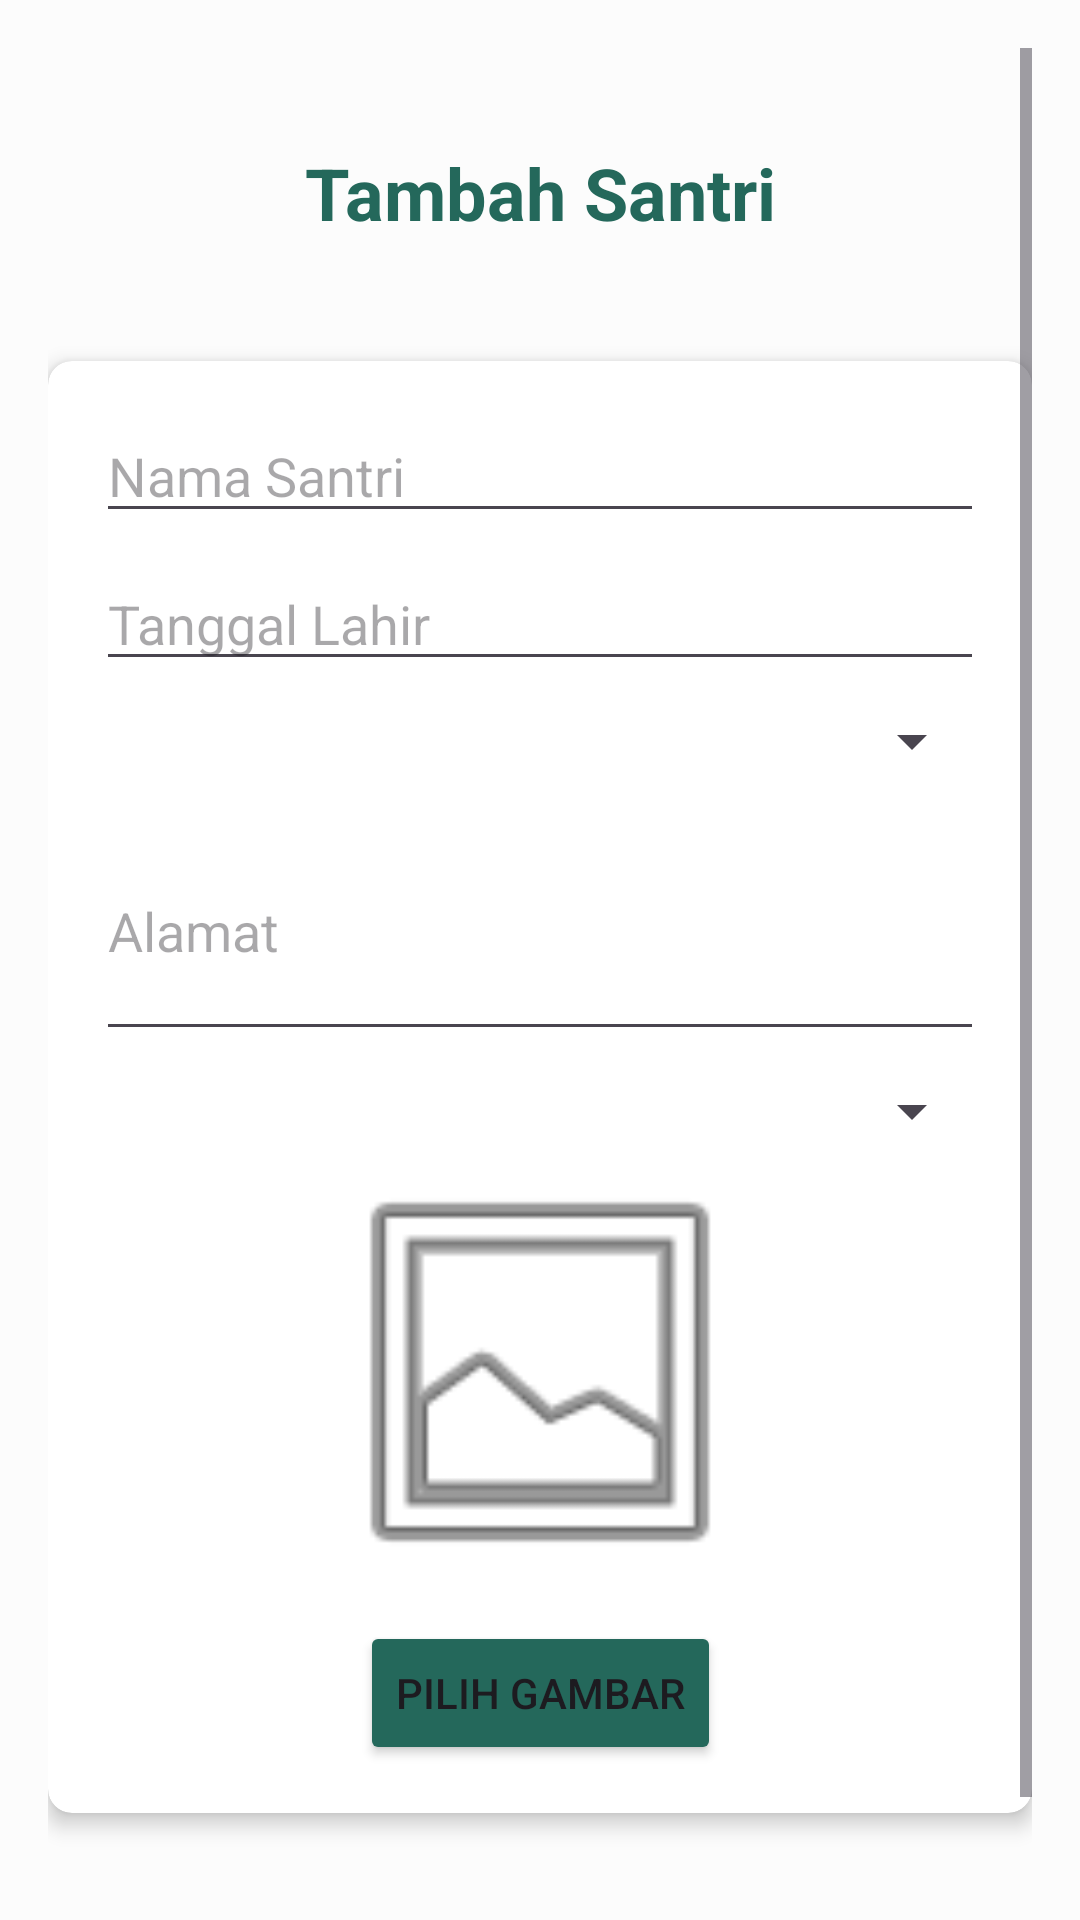

Reconstruct the res/layout file that produces this screen, plus the resources it refers to.
<!-- AndroidManifest.xml: application theme Theme.EPrestasi -->
<!-- res/layout/activity_tambah_santri.xml -->
<?xml version="1.0" encoding="utf-8"?>
<ScrollView xmlns:android="http://schemas.android.com/apk/res/android"
    xmlns:app="http://schemas.android.com/apk/res-auto"
    xmlns:tools="http://schemas.android.com/tools"
    android:layout_width="match_parent"
    android:layout_height="match_parent"
    android:background="#FCFCFC"
    android:padding="16dp">

    <androidx.constraintlayout.widget.ConstraintLayout
        android:layout_width="match_parent"
        android:layout_height="wrap_content">

        <TextView
            android:id="@+id/textViewTitle"
            android:layout_width="wrap_content"
            android:layout_height="wrap_content"
            android:layout_marginTop="32dp"
            android:text="Tambah Santri"
            android:textColor="#24685B"
            android:textSize="24sp"
            android:textStyle="bold"
            app:layout_constraintEnd_toEndOf="parent"
            app:layout_constraintStart_toStartOf="parent"
            app:layout_constraintTop_toTopOf="parent" />

        <androidx.cardview.widget.CardView
            android:id="@+id/cardInput"
            android:layout_width="0dp"
            android:layout_height="wrap_content"
            android:layout_marginTop="40dp"
            app:cardCornerRadius="8dp"
            app:cardElevation="4dp"
            app:layout_constraintEnd_toEndOf="parent"
            app:layout_constraintStart_toStartOf="parent"
            app:layout_constraintTop_toBottomOf="@id/textViewTitle">

            <androidx.constraintlayout.widget.ConstraintLayout
                android:layout_width="match_parent"
                android:layout_height="wrap_content"
                android:padding="16dp">

                
                <EditText
                    android:id="@+id/etNamaSantri"
                    android:layout_width="0dp"
                    android:layout_height="wrap_content"
                    android:hint="Nama Santri"
                    android:inputType="textPersonName"
                    app:layout_constraintEnd_toEndOf="parent"
                    app:layout_constraintStart_toStartOf="parent"
                    app:layout_constraintTop_toTopOf="parent" />

                
                <EditText
                    android:id="@+id/etTanggalLahirSantri"
                    android:layout_width="0dp"
                    android:layout_height="wrap_content"
                    android:layout_marginTop="8dp"
                    android:hint="Tanggal Lahir"
                    android:inputType="none"
                    android:focusable="false"
                    android:clickable="true"
                    app:layout_constraintEnd_toEndOf="parent"
                    app:layout_constraintStart_toStartOf="parent"
                    app:layout_constraintTop_toBottomOf="@id/etNamaSantri" />

                
                <Spinner
                    android:id="@+id/spinnerKelasSantri"
                    android:layout_width="0dp"
                    android:layout_height="wrap_content"
                    android:layout_marginTop="8dp"
                    app:layout_constraintEnd_toEndOf="parent"
                    app:layout_constraintStart_toStartOf="parent"
                    app:layout_constraintTop_toBottomOf="@id/etTanggalLahirSantri" />

                
                <EditText
                    android:id="@+id/etAlamatSantri"
                    android:layout_width="0dp"
                    android:layout_height="wrap_content"
                    android:layout_marginTop="8dp"
                    android:hint="Alamat"
                    android:inputType="textMultiLine"
                    android:lines="3"
                    app:layout_constraintEnd_toEndOf="parent"
                    app:layout_constraintStart_toStartOf="parent"
                    app:layout_constraintTop_toBottomOf="@id/spinnerKelasSantri" />

                
                <Spinner
                    android:id="@+id/spinnerWali"
                    android:layout_width="0dp"
                    android:layout_height="wrap_content"
                    android:layout_marginTop="8dp"
                    app:layout_constraintEnd_toEndOf="parent"
                    app:layout_constraintStart_toStartOf="parent"
                    app:layout_constraintTop_toBottomOf="@+id/etAlamatSantri" />

                
                <ImageView
                    android:id="@+id/ivGambar"
                    android:layout_width="150dp"
                    android:layout_height="150dp"
                    android:background="@android:drawable/ic_menu_gallery"
                    android:scaleType="centerCrop"
                    app:layout_constraintEnd_toEndOf="parent"
                    app:layout_constraintStart_toStartOf="parent"
                    app:layout_constraintTop_toBottomOf="@+id/spinnerWali" />

                
                <Button
                    android:id="@+id/btnPilihGambar"
                    android:layout_width="wrap_content"
                    android:layout_height="wrap_content"
                    android:layout_marginTop="8dp"
                    android:backgroundTint="#24685B"
                    android:text="Pilih Gambar"
                    app:layout_constraintEnd_toEndOf="parent"
                    app:layout_constraintStart_toStartOf="parent"
                    app:layout_constraintTop_toBottomOf="@id/ivGambar" />

            </androidx.constraintlayout.widget.ConstraintLayout>
        </androidx.cardview.widget.CardView>

        
        <Button
            android:id="@+id/btnSimpan"
            android:layout_width="204dp"
            android:layout_height="47dp"
            android:layout_marginTop="16dp"
            android:backgroundTint="#24685B"
            android:text="Simpan"
            app:layout_constraintEnd_toEndOf="@id/cardInput"
            app:layout_constraintHorizontal_bias="0.497"
            app:layout_constraintStart_toStartOf="@id/cardInput"
            app:layout_constraintTop_toBottomOf="@id/cardInput" />

    </androidx.constraintlayout.widget.ConstraintLayout>
</ScrollView>
<!-- resources referenced by this layout -->
<resources>
  <style name="Theme.EPrestasi" parent="Base.Theme.EPrestasi" />
  <style name="Base.Theme.EPrestasi" parent="Theme.Material3.DayNight.NoActionBar">
          
          
      </style>
</resources>
